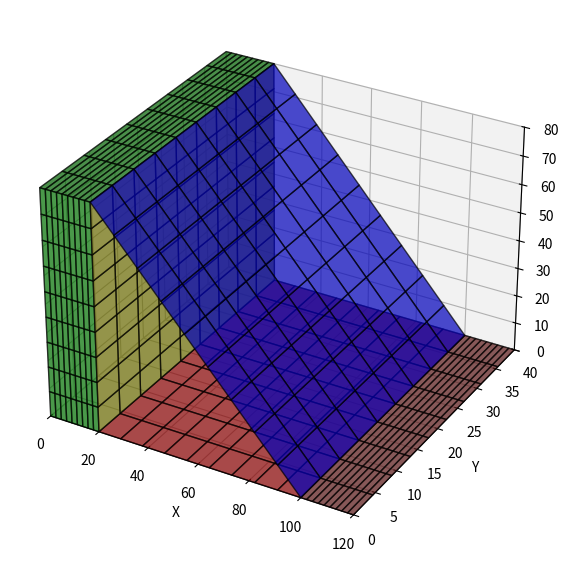

This chart was generated by the following Python code:
import matplotlib.pyplot as plt
from mpl_toolkits.mplot3d import Axes3D
import numpy as np

# Função para calcular a superfície bilinear
def bilinear_surface(p1, p2, p3, p4, resolution=10):
    u = np.linspace(0, 1, resolution)
    v = np.linspace(0, 1, resolution)
    u, v = np.meshgrid(u, v)

    surface = (
        (1 - u)[:, :, np.newaxis] * (1 - v)[:, :, np.newaxis] * np.array(p1) +
        u[:, :, np.newaxis] * (1 - v)[:, :, np.newaxis] * np.array(p2) +
        u[:, :, np.newaxis] * v[:, :, np.newaxis] * np.array(p3) +
        (1 - u)[:, :, np.newaxis] * v[:, :, np.newaxis] * np.array(p4)
    )
    return surface[:, :, 0], surface[:, :, 1], surface[:, :, 2]

# Configurações das superfícies
define_faces = [
    ("verde", [(0, 0, 80), (20, 0, 80), (20, 40, 80), (0, 40, 80)]),
    ("verde", [(0, 0, 0), (20, 0, 0), (20, 0, 80), (0, 0, 80)]),
    ("amarelo", [(20, 0, 80), (20, 0, 0), (20, 40, 00), (20, 40, 80)]),
    ("azul", [(20, 40, 80), (100, 40, 0), (100, 0, 0), (20, 0, 80)]),
    ("marron", [(100, 40, 0), (120, 40, 0), (120, 0, 0), (100, 0, 0)]),
    ("vermelho", [(20, 0, 0), (20, 40, 0), (100, 40, 0), (100, 0, 0)])
]

# Cores correspondentes a cada superfície
cores = {
    "verde": "green",
    "amarelo": "yellow",
    "azul": "blue",
    "marron": "brown",
    "vermelho": "red"
}

# Configuração do gráfico
fig = plt.figure(figsize=(10, 7))
ax = fig.add_subplot(111, projection='3d')

# Adiciona as superfícies ao gráfico
for cor, pontos in define_faces:
    x, y, z = bilinear_surface(*pontos)
    ax.plot_surface(x, y, z, color=cores[cor], alpha=0.7, edgecolor='k')

# Configura os limites dos eixos
ax.set_xlim(0, 120)
ax.set_ylim(0, 40)
ax.set_zlim(0, 80)

# Adiciona rótulos aos eixos
ax.set_xlabel("X")
ax.set_ylabel("Y")
ax.set_zlabel("Z")

# Mostra o gráfico
plt.show()